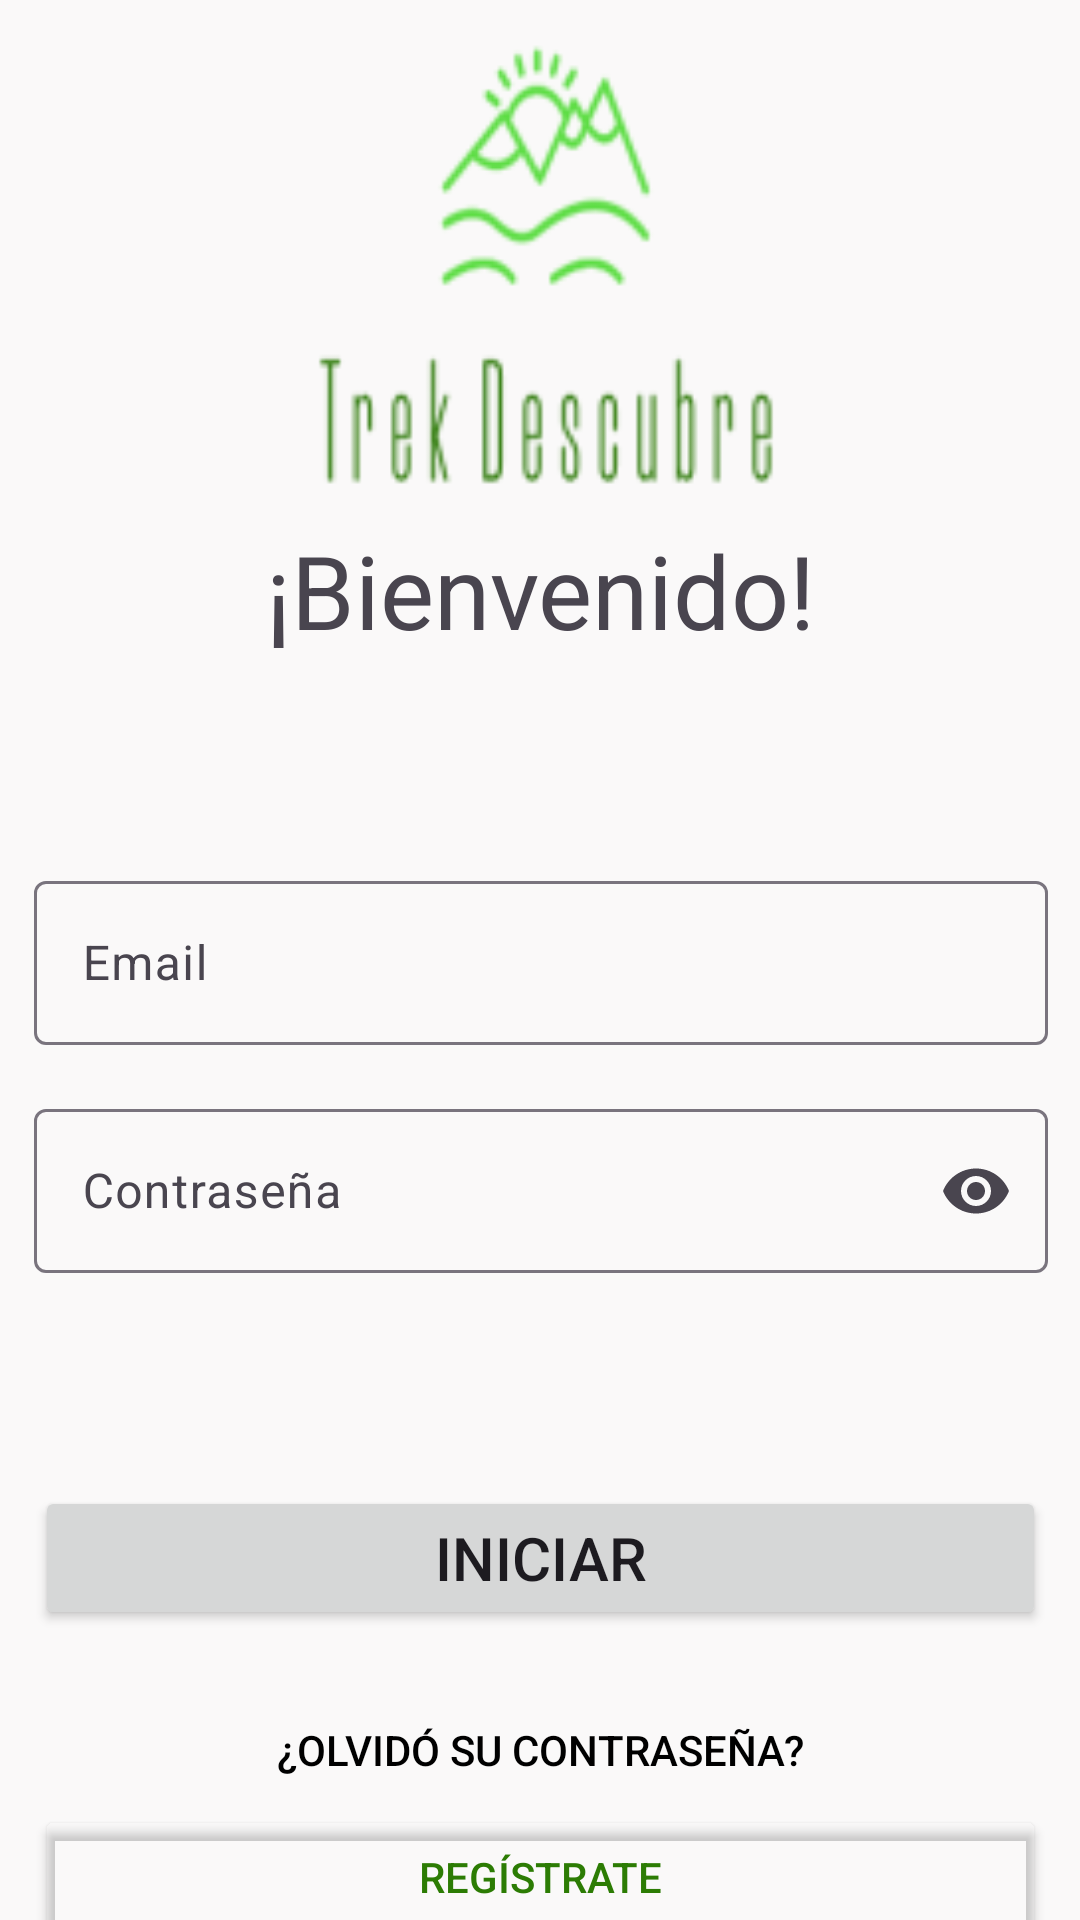

Layout XML and referenced resources for this Android screen:
<!-- AndroidManifest.xml: application theme Theme.TrekDescubre -->
<!-- res/layout/activity_session.xml -->
<?xml version="1.0" encoding="utf-8"?>
<androidx.constraintlayout.widget.ConstraintLayout xmlns:android="http://schemas.android.com/apk/res/android"
    xmlns:app="http://schemas.android.com/apk/res-auto"
    xmlns:tools="http://schemas.android.com/tools"
    android:id="@+id/frameLayout2"
    android:layout_width="match_parent"
    android:layout_height="match_parent">

    <ImageView
        android:id="@+id/imageView9"
        android:layout_width="wrap_content"
        android:layout_height="0dp"
        android:scaleType="centerCrop"
        android:src="@drawable/fondo"
        app:layout_constraintBottom_toBottomOf="parent"
        app:layout_constraintStart_toStartOf="parent"
        app:layout_constraintTop_toTopOf="parent" />

    <androidx.constraintlayout.widget.ConstraintLayout
        android:id="@+id/constraintLayout2"
        android:layout_width="369dp"
        android:layout_height="663dp"
        android:layout_marginStart="16dp"
        android:layout_marginTop="16dp"
        android:layout_marginEnd="16dp"
        android:layout_marginBottom="16dp"
        android:background="#FAF9F9"
        app:layout_constraintBottom_toBottomOf="parent"
        app:layout_constraintEnd_toEndOf="parent"
        app:layout_constraintStart_toStartOf="@+id/imageView9"
        app:layout_constraintTop_toTopOf="@+id/imageView9">

        <ImageView
            android:id="@+id/imageView10"
            android:layout_width="388dp"
            android:layout_height="169dp"
            android:layout_marginTop="16dp"
            app:layout_constraintEnd_toEndOf="parent"
            app:layout_constraintStart_toStartOf="parent"
            app:layout_constraintTop_toTopOf="parent"
            app:srcCompat="@drawable/logo" />

        <TextView
            android:id="@+id/textView5"
            android:layout_width="wrap_content"
            android:layout_height="wrap_content"
            android:text="@string/bienvenido"
            android:textSize="34sp"
            app:layout_constraintEnd_toEndOf="parent"
            app:layout_constraintStart_toStartOf="parent"
            app:layout_constraintTop_toBottomOf="@+id/imageView10" />

        <Button
            android:id="@+id/button_inicio"
            android:layout_width="0dp"
            android:layout_height="wrap_content"
            android:layout_marginStart="16dp"
            android:layout_marginTop="71dp"
            android:layout_marginEnd="16dp"
            android:text="@string/iniciar"
            android:textSize="20sp"
            app:layout_constraintEnd_toEndOf="parent"
            app:layout_constraintStart_toStartOf="parent"
            app:layout_constraintTop_toBottomOf="@+id/textInputLayout6" />

        <Button
            android:id="@+id/olvido_password"
            android:layout_width="0dp"
            android:layout_height="wrap_content"
            android:layout_marginStart="16dp"
            android:layout_marginTop="16dp"
            android:layout_marginEnd="16dp"
            android:background="#00FFFFFF"
            android:text="@string/olvido_su_contraseña"
            android:textColor="@color/black"
            app:layout_constraintEnd_toEndOf="parent"
            app:layout_constraintStart_toStartOf="parent"
            app:layout_constraintTop_toBottomOf="@+id/button_inicio" />

        <Button
            android:id="@+id/button_register"
            android:layout_width="0dp"
            android:layout_height="wrap_content"
            android:layout_marginStart="16dp"
            android:layout_marginEnd="16dp"
            android:layout_marginBottom="8dp"
            android:backgroundTint="#00FAF2F2"
            android:text="@string/registrate"
            android:textColor="@color/principal"
            app:layout_constraintBottom_toBottomOf="parent"
            app:layout_constraintEnd_toEndOf="parent"
            app:layout_constraintStart_toStartOf="parent"
            app:layout_constraintTop_toBottomOf="@+id/olvido_password" />

        <com.google.android.material.textfield.TextInputLayout
            android:id="@+id/textInputLayout"
            android:layout_width="338dp"
            android:layout_height="60dp"
            android:layout_marginStart="16dp"
            android:layout_marginTop="69dp"
            android:layout_marginEnd="16dp"
            android:hint="@string/email"
            app:layout_constraintEnd_toEndOf="parent"
            app:layout_constraintStart_toStartOf="parent"
            app:layout_constraintTop_toBottomOf="@+id/textView5">

            <com.google.android.material.textfield.TextInputEditText
                android:id="@+id/email_sesion"
                android:layout_width="match_parent"
                android:layout_height="wrap_content"
                android:inputType="text|textEmailAddress" />
        </com.google.android.material.textfield.TextInputLayout>

        <com.google.android.material.textfield.TextInputLayout
            android:id="@+id/textInputLayout6"
            android:layout_width="338dp"
            android:layout_height="60dp"
            android:layout_marginStart="16dp"
            android:layout_marginTop="16dp"
            android:layout_marginEnd="16dp"
            android:hint="@string/contraseña"
            app:layout_constraintEnd_toEndOf="parent"
            app:layout_constraintStart_toStartOf="parent"
            app:layout_constraintTop_toBottomOf="@+id/textInputLayout"
            app:endIconMode="password_toggle">

            <com.google.android.material.textfield.TextInputEditText
                android:id="@+id/password_sesion"
                android:layout_width="match_parent"
                android:layout_height="wrap_content"
                android:inputType="text|textPassword"
                />
        </com.google.android.material.textfield.TextInputLayout>
    </androidx.constraintlayout.widget.ConstraintLayout>

</androidx.constraintlayout.widget.ConstraintLayout>
<!-- resources referenced by this layout -->
<resources>
  <color name="black">#FF000000</color>
  <color name="principal">#2C7C04</color>
  <!-- drawable fondo: jpeg bitmap (drawable, 44956 bytes) -->
  <!-- drawable logo: png bitmap (drawable, 6059 bytes) -->
  <string name="bienvenido">¡Bienvenido!</string>
  <string name="email">Email</string>
  <string name="iniciar">Iniciar</string>
  <string name="registrate">Regístrate</string>
  <style name="Theme.TrekDescubre" parent="Base.Theme.TrekDescubre" />
  <style name="Base.Theme.TrekDescubre" parent="Theme.Material3.DayNight">
          
          
          <item name="colorPrimary">@color/principal</item>
      </style>
</resources>
